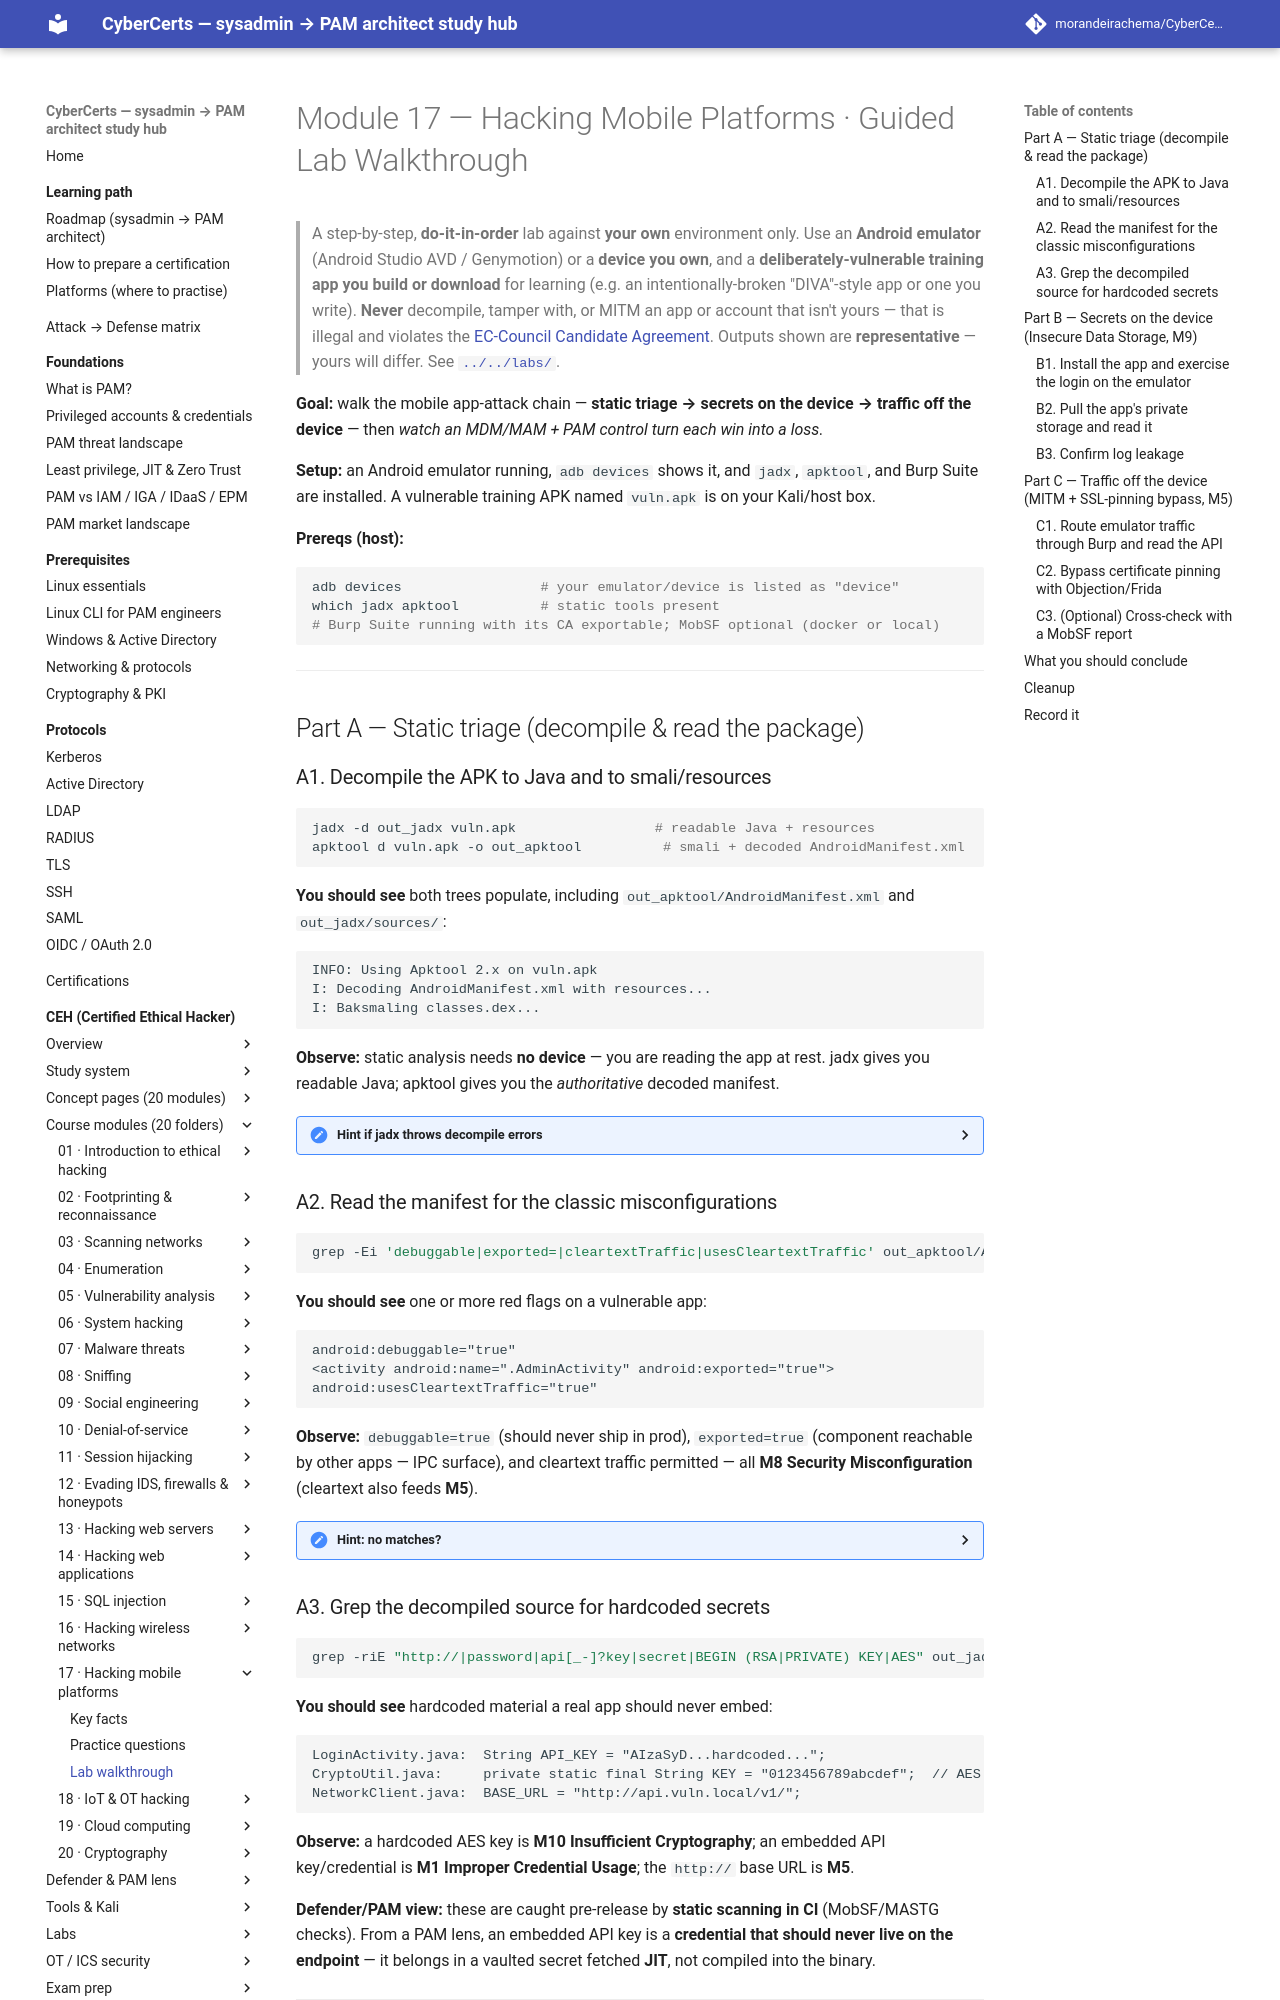

repository: morandeirachema/CyberCerts · page: certs/ceh/modules/17-hacking-mobile-platforms/lab-walkthrough/index.html · generator: mkdocs

# Module 17 — Hacking Mobile Platforms · Guided Lab Walkthrough

> A step-by-step, **do-it-in-order** lab against **your own** environment only. Use an **Android emulator** (Android Studio AVD / Genymotion) or a **device you own**, and a **deliberately-vulnerable training app you build or download** for learning (e.g. an intentionally-broken "DIVA"-style app or one you write). **Never** decompile, tamper with, or MITM an app or account that isn't yours — that is illegal and violates the [EC-Council Candidate Agreement](https://www.eccouncil.org/). Outputs shown are **representative** — yours will differ. See [`../../labs/`](../../labs/README.md).

**Goal:** walk the mobile app-attack chain — **static triage → secrets on the device → traffic off the device** — then *watch an MDM/MAM + PAM control turn each win into a loss.*

**Setup:** an Android emulator running, `adb devices` shows it, and `jadx`, `apktool`, and Burp Suite are installed. A vulnerable training APK named `vuln.apk` is on your Kali/host box.

**Prereqs (host):**
```bash
adb devices                 # your emulator/device is listed as "device"
which jadx apktool          # static tools present
# Burp Suite running with its CA exportable; MobSF optional (docker or local)
```

---

## Part A — Static triage (decompile & read the package)

### A1. Decompile the APK to Java and to smali/resources
```bash
jadx -d out_jadx vuln.apk                 # readable Java + resources
apktool d vuln.apk -o out_apktool          # smali + decoded AndroidManifest.xml
```
**You should see** both trees populate, including `out_apktool/AndroidManifest.xml` and `out_jadx/sources/`:
```
INFO: Using Apktool 2.x on vuln.apk
I: Decoding AndroidManifest.xml with resources...
I: Baksmaling classes.dex...
```
**Observe:** static analysis needs **no device** — you are reading the app at rest. jadx gives you readable Java; apktool gives you the *authoritative* decoded manifest.

<details><summary>Hint if jadx throws decompile errors</summary>Partial decompilation is normal on obfuscated apps — jadx still emits most classes. If a class fails, read its smali under `out_apktool/smali/` instead. Confirm the file is really an APK with `file vuln.apk` (should say "Android package").</details>

### A2. Read the manifest for the classic misconfigurations
```bash
grep -Ei 'debuggable|exported=|cleartextTraffic|usesCleartextTraffic' out_apktool/AndroidManifest.xml
```
**You should see** one or more red flags on a vulnerable app:
```
android:debuggable="true"
<activity android:name=".AdminActivity" android:exported="true">
android:usesCleartextTraffic="true"
```
**Observe:** `debuggable=true` (should never ship in prod), `exported=true` (component reachable by other apps — IPC surface), and cleartext traffic permitted — all **M8 Security Misconfiguration** (cleartext also feeds **M5**).

<details><summary>Hint: no matches?</summary>Some apps set cleartext via a `networkSecurityConfig` XML instead of the attribute. Open `res/xml/network_security_config.xml` and look for `<domain-config cleartextTrafficPermitted="true">`.</details>
